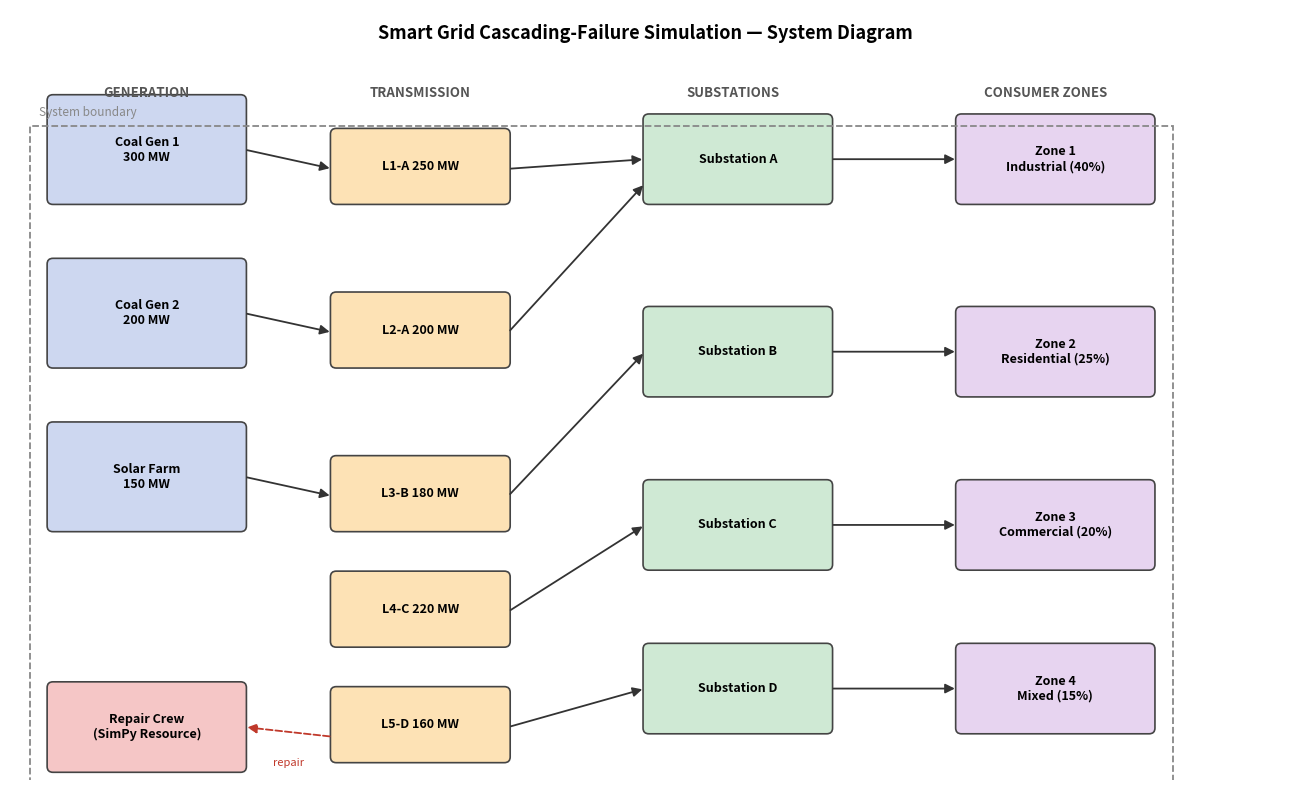

This figure's Python source:
"""
make_system_diagram.py
Generates the conceptual system diagram for Task 2.1.

Draws the grid topology (generators -> lines -> substations -> consumer zones)
together with the simulation's control loop (monitor -> repair crew). Saves
system_diagram.png. Pure matplotlib so it runs anywhere, including Colab.

Module: Advanced Simulation Techniques (Task 2)
Author: Salina Khadka, BSBI Berlin
"""

import matplotlib.pyplot as plt
from matplotlib.patches import FancyBboxPatch, FancyArrowPatch


def box(ax, x, y, w, h, text, color):
    ax.add_patch(FancyBboxPatch((x, y), w, h,
                                boxstyle="round,pad=0.02,rounding_size=0.06",
                                linewidth=1.2, edgecolor="#444444",
                                facecolor=color))
    ax.text(x + w / 2, y + h / 2, text, ha="center", va="center",
            fontsize=9, fontweight="bold", wrap=True)


def arrow(ax, x1, y1, x2, y2, style="-|>", color="#333333", ls="-"):
    ax.add_patch(FancyArrowPatch((x1, y1), (x2, y2), arrowstyle=style,
                                 mutation_scale=14, linewidth=1.3,
                                 color=color, linestyle=ls,
                                 connectionstyle="arc3,rad=0.0"))


def main():
    fig, ax = plt.subplots(figsize=(13, 8))
    ax.set_xlim(0, 13)
    ax.set_ylim(0, 8)
    ax.axis("off")

    gen_c = "#cdd7f0"     # generators
    line_c = "#fde2b5"    # transmission
    sub_c = "#cfe9d4"     # substations
    zone_c = "#e7d4f0"    # consumer zones
    ctrl_c = "#f5c6c6"    # control / repair

    ax.text(6.5, 7.7, "Smart Grid Cascading-Failure Simulation — System Diagram",
            ha="center", fontsize=13, fontweight="bold")

    # Column headers
    for x, label in [(1.4, "GENERATION"), (4.2, "TRANSMISSION"),
                     (7.4, "SUBSTATIONS"), (10.6, "CONSUMER ZONES")]:
        ax.text(x, 7.1, label, ha="center", fontsize=9.5,
                fontweight="bold", color="#555555")

    # Generators
    gens = [("Coal Gen 1\n300 MW", 6.0), ("Coal Gen 2\n200 MW", 4.3),
            ("Solar Farm\n150 MW", 2.6)]
    for txt, y in gens:
        box(ax, 0.4, y, 2.0, 1.1, txt, gen_c)

    # Transmission lines
    lines = [("L1-A 250 MW", 6.0), ("L2-A 200 MW", 4.3),
             ("L3-B 180 MW", 2.6), ("L4-C 220 MW", 1.4),
             ("L5-D 160 MW", 0.2)]
    for txt, y in lines:
        box(ax, 3.3, y, 1.8, 0.75, txt, line_c)

    # Substations
    subs = [("Substation A", 6.0), ("Substation B", 4.0),
            ("Substation C", 2.2), ("Substation D", 0.5)]
    for txt, y in subs:
        box(ax, 6.5, y, 1.9, 0.9, txt, sub_c)

    # Consumer zones
    zones = [("Zone 1\nIndustrial (40%)", 6.0), ("Zone 2\nResidential (25%)", 4.0),
             ("Zone 3\nCommercial (20%)", 2.2), ("Zone 4\nMixed (15%)", 0.5)]
    for txt, y in zones:
        box(ax, 9.7, y, 2.0, 0.9, txt, zone_c)

    # Generation -> transmission
    arrow(ax, 2.4, 6.55, 3.3, 6.35)   # coal1 -> L1
    arrow(ax, 2.4, 4.85, 3.3, 4.65)   # coal2 -> L2
    arrow(ax, 2.4, 3.15, 3.3, 2.95)   # solar -> L3

    # Transmission -> substations
    arrow(ax, 5.1, 6.35, 6.5, 6.45)   # L1 -> A
    arrow(ax, 5.1, 4.65, 6.5, 6.2)    # L2 -> A
    arrow(ax, 5.1, 2.95, 6.5, 4.45)   # L3 -> B
    arrow(ax, 5.1, 1.75, 6.5, 2.65)   # L4 -> C
    arrow(ax, 5.1, 0.55, 6.5, 0.95)   # L5 -> D

    # Substations -> zones
    for ys, yz in [(6.45, 6.45), (4.45, 4.45), (2.65, 2.65), (0.95, 0.95)]:
        arrow(ax, 8.4, ys, 9.7, yz)

    # Control loop: repair crew (dashed feedback to failed lines)
    box(ax, 0.4, 0.1, 2.0, 0.9, "Repair Crew\n(SimPy Resource)", ctrl_c)
    arrow(ax, 3.3, 0.45, 2.4, 0.55, style="-|>", color="#c0392b", ls="--")
    ax.text(2.85, 0.15, "repair", color="#c0392b", fontsize=8, ha="center")

    # Boundary box (system boundary)
    ax.add_patch(plt.Rectangle((0.2, -0.2), 11.7, 7.0, fill=False,
                               linestyle="--", linewidth=1.3, edgecolor="#888888"))
    ax.text(0.3, 6.9, "System boundary", fontsize=8.5, color="#888888",
            style="italic")

    fig.tight_layout()
    fig.savefig("system_diagram.png", dpi=150, bbox_inches="tight")
    print("Saved: system_diagram.png")


if __name__ == "__main__":
    main()
